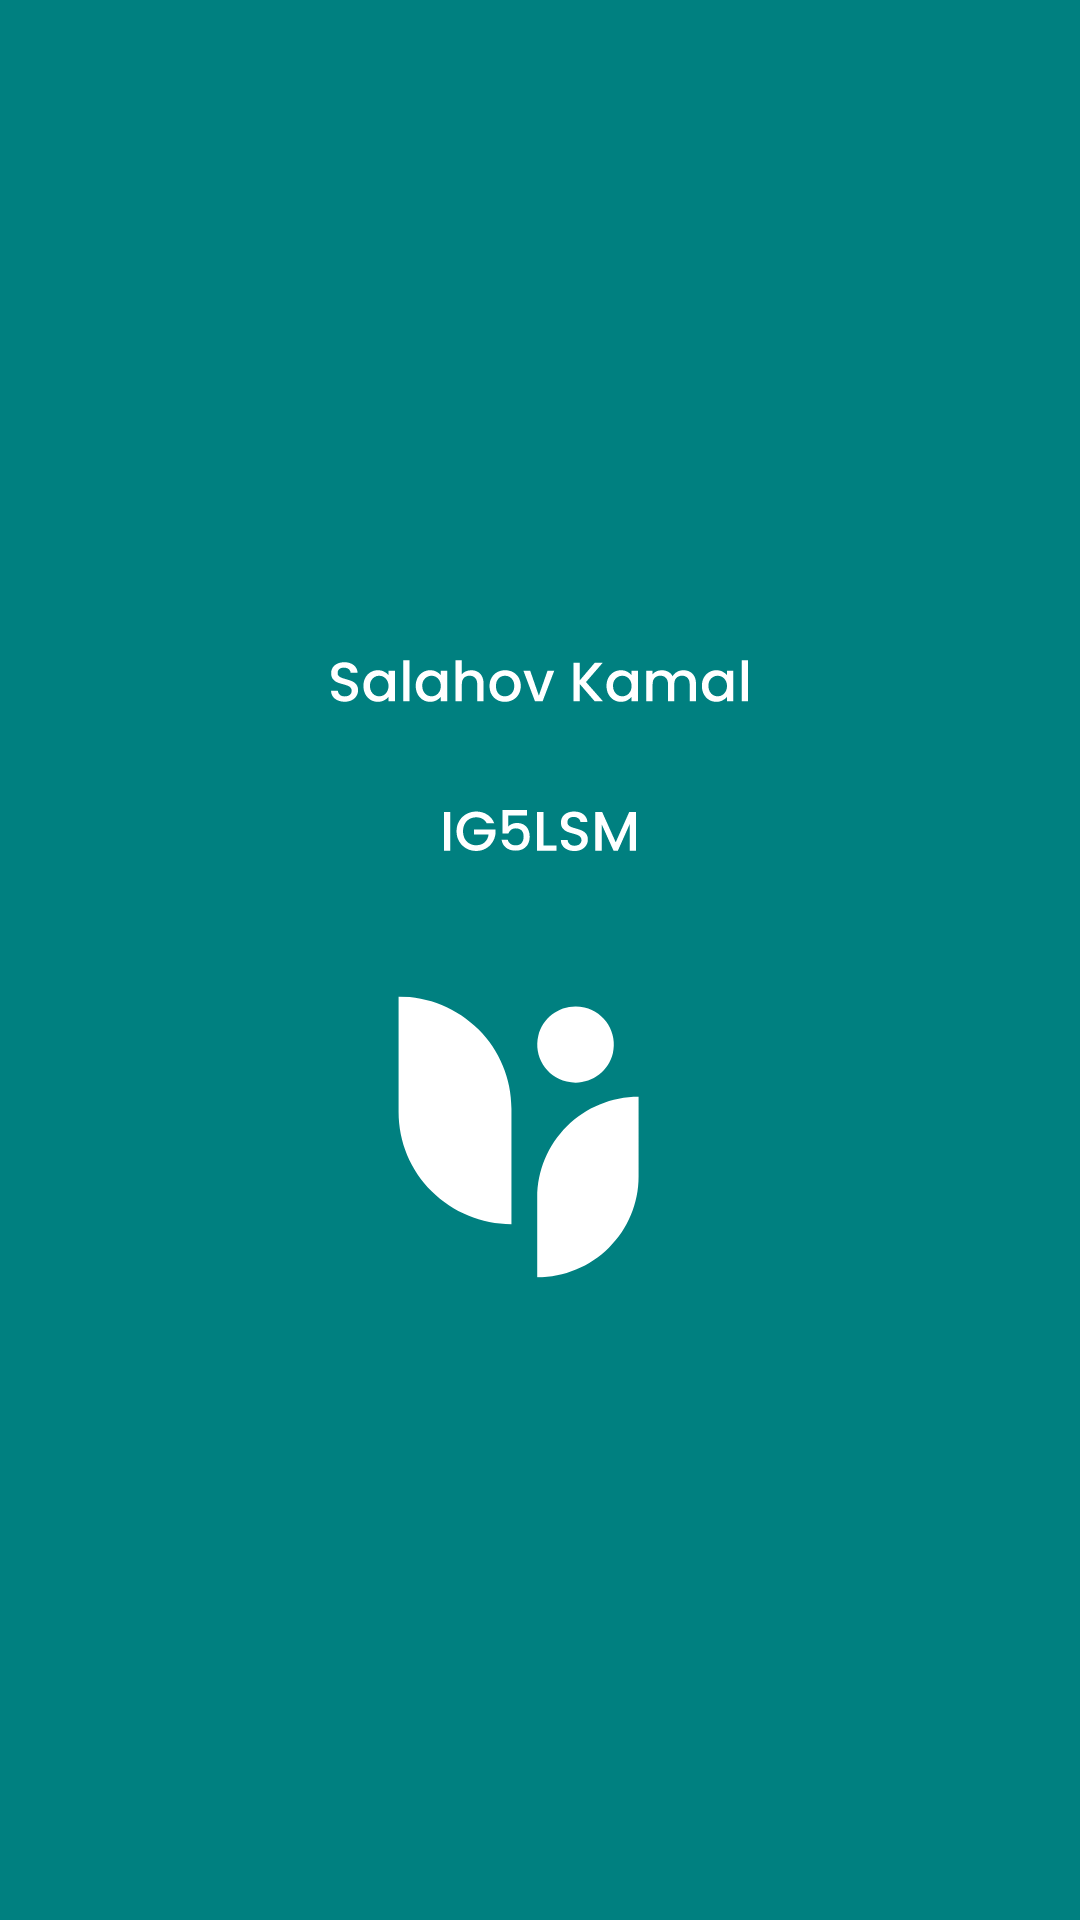

The Android layout XML behind this screen, and the referenced resources:
<!-- AndroidManifest.xml: application theme Theme.ShoppingList -->
<!-- res/layout/activity_main.xml -->
<?xml version="1.0" encoding="utf-8"?>
<androidx.constraintlayout.widget.ConstraintLayout xmlns:android="http://schemas.android.com/apk/res/android"
    xmlns:app="http://schemas.android.com/apk/res-auto"
    xmlns:tools="http://schemas.android.com/tools"
    android:layout_width="match_parent"
    android:layout_height="match_parent"
    tools:context=".MainActivity"
    android:background="@drawable/ic__56"/>
<!-- resources referenced by this layout -->
<resources>
  <!-- drawable ic__56: vector/xml drawable (drawable, 13832 chars, omitted) -->
  <style name="Theme.ShoppingList" parent="Theme.MaterialComponents.DayNight.NoActionBar">
          <item name="windowActionBar">false</item>
          
          <item name="colorPrimary">@color/teal</item>
          <item name="colorPrimaryVariant">@color/teal_200</item>
          <item name="colorOnPrimary">@color/white</item>
          
          <item name="colorSecondary">@color/crimson</item>
          <item name="colorSecondaryVariant">@color/red</item>
          <item name="colorOnSecondary">@color/black</item>
          
          <item name="android:statusBarColor" tools:targetApi="l">?attr/colorPrimaryVariant</item>
          
  
      </style>
  <color name="teal">#008080</color>
  <color name="teal_200">#FF03DAC5</color>
  <color name="white">#FFFFFFFF</color>
  <color name="crimson">#800000</color>
  <color name="red">#B30000</color>
  <color name="black">#FF000000</color>
</resources>
